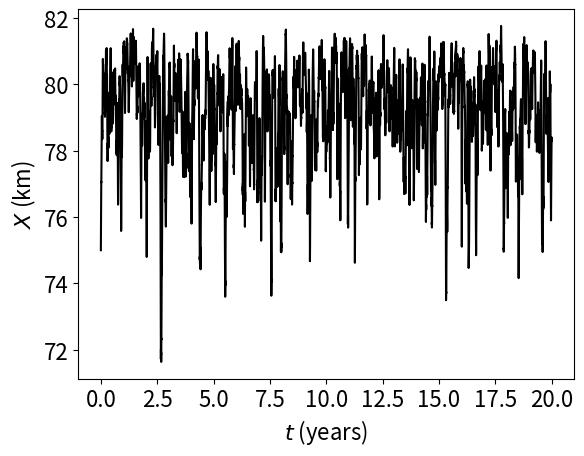

Write Python code to recreate this figure. (Note: this script raises an exception after producing the figure.)
#EM  Euler-Maruyama method on Stochastic Estuary Model

import numpy as np
import matplotlib.pyplot as plt
import scipy
from scipy.stats import skew, kurtosis
import scipy.integrate as integrate
from scipy.integrate import quad

np.random.seed(100)

# Primary parameters
H = 13 #[m] depht 
B = 2100 # [m] width
A = B*H # [m^2] area
beta = 7.6e-04 #[-] compressibility
g = 9.8 #[ms^2], gravitational acceleration 
socn = 35 #[psu] sea salinity
Av = 5.5e-04 #[m^2/s] vertical viscosity 
Kv = Av  #[m^2/s] vertical diffusivity
c = np.sqrt(g*beta*socn*H)  #[m/s] propagation velocity 

# Coefficients

C0 = 0
C1 = 0 
C2 = 0 
C3 = (0.0365**3)*c**4*H**6/(Av**2*Kv) #[m^4/s]
 
print(C0,C1,C2,C3) 

tday = 24*3600
tyear = 365*tday 
xkm = 1000
barQ = 893 #[m^3/s]

Xzero = 75 * xkm #[m]
Yzero = 0.1  # initial condition for q 

sigmaM = 5.0e-04
sigmaA = 1.0e-04
sigmaL = 0.0 #0.005*xkm

tau = 10*tday
mu = -1/tau #[1/s] drift in discharge


T=20*tyear; N=2**16; dt = float(T)/N
t=np.linspace(0,T,N+1)

dW1=np.sqrt(dt)*np.random.randn(1,N)
W1=np.cumsum(dW1)

dW2=np.sqrt(dt)*np.random.randn(1,N)
W2=np.cumsum(dW2)

Xem=np.zeros(N+1); Xem[0] = Xzero
Yem=np.zeros(N+1); Yem[0] = Yzero

#mus0 = 0.000001
mus0 = 0.0
mus = np.zeros(N+1)
mus = mus0*np.sin(2*np.pi*t/tyear)
#mu = 0.0

for j in range(1,N+1):
    Winc1=np.sum(dW1[0][range(j-1,j)])
    Winc2=np.sum(dW2[0][range(j-1,j)])
    
    Qt = barQ*(1 + Yem[j-1])  
    
    Xem[j]=Xem[j-1]+2*dt*( (Qt/A)*(-1 + C2/((Xem[j-1])**2)) \
                +C3/((Xem[j-1])**3)+C0/Xem[j-1]+ \
                (Qt/A)**2*(C1/Xem[j-1]))+sigmaL*Winc1
    Yem[j]=Yem[j-1]+dt*(mu+mus[j-1])*Yem[j-1]+ \
           (sigmaA + sigmaM*Yem[j-1])*Winc2
    # log formulation 
    #Yem[j]=Yem[j-1]+dt*(mu - sigmaQ**2/2)*Yem[j-1]+sigmaQ*Winc2

plt.xticks(fontsize=16)
plt.yticks(fontsize=16)
plt.plot(t/tyear,Xem/xkm,color='black')
plt.xlabel(r'$t$ (years)',fontsize=16); 
plt.ylabel(r'$X$ (km)',fontsize=16,rotation=90)
plt.savefig('../paper/figs/L-cam_ts_mn_SFB_EL.png',bbox_inches='tight')
#plt.savefig('../paper/figs/L-cam_ts_per_SFB.png',bbox_inches='tight')
plt.show()

plt.xticks(fontsize=16)
plt.yticks(fontsize=16)
plt.plot(t/tyear,barQ*(Yem + 1),color='black') 
plt.xlabel(r'$t$ (years)',fontsize=16); 
plt.ylabel(r'$Q$ (m$^3$/s)',fontsize=16,rotation=90)
plt.savefig('../paper/figs/Q-cam_ts_mn_SFB_EL.png',bbox_inches='tight')
#plt.savefig('../paper/figs/Q-cam_ts_per_SFB.png',bbox_inches='tight')
plt.show()

plt.xticks(fontsize=16)
plt.yticks(fontsize=16)
plt.hist(Xem/xkm, bins = 100, density=True,color='black')
plt.xlabel(r'$X$ (km)',fontsize=16); 
plt.ylabel(r'frequency',fontsize=16,rotation=90)
plt.savefig('../paper/figs/L-cam_hist_mn_SFB_EL.png',bbox_inches='tight')
#plt.savefig('../paper/figs/L-cam_hist_per_SFB.png',bbox_inches='tight')
plt.show()

plt.xticks(fontsize=16)
plt.yticks(fontsize=16)
plt.hist(barQ*(Yem + 1), bins = 100, density=True,color='black')
plt.xlabel(r'$Q$ (m$^3$/s)',fontsize=16); 
plt.ylabel(r'$frequency$',fontsize=16,rotation=90)
plt.savefig('../paper/figs/Q-cam_hist_mn_SFB_EL.png',bbox_inches='tight')
#plt.savefig('../paper/figs/Q-cam_hist_per_SFB.png',bbox_inches='tight')
plt.show()


print(np.mean(Xem)/xkm)
print(np.sqrt(np.var(Xem))/xkm)
print(skew(Xem, axis=0, bias=True))
print(kurtosis(Xem, axis=0, bias=True)/xkm)

Qem = barQ*(Yem + 1)
print(np.mean(Qem))
print(np.sqrt(np.var(Qem)))
print(skew(Qem, axis=0, bias=True))
print(kurtosis(Qem, axis=0, bias=True))

  
